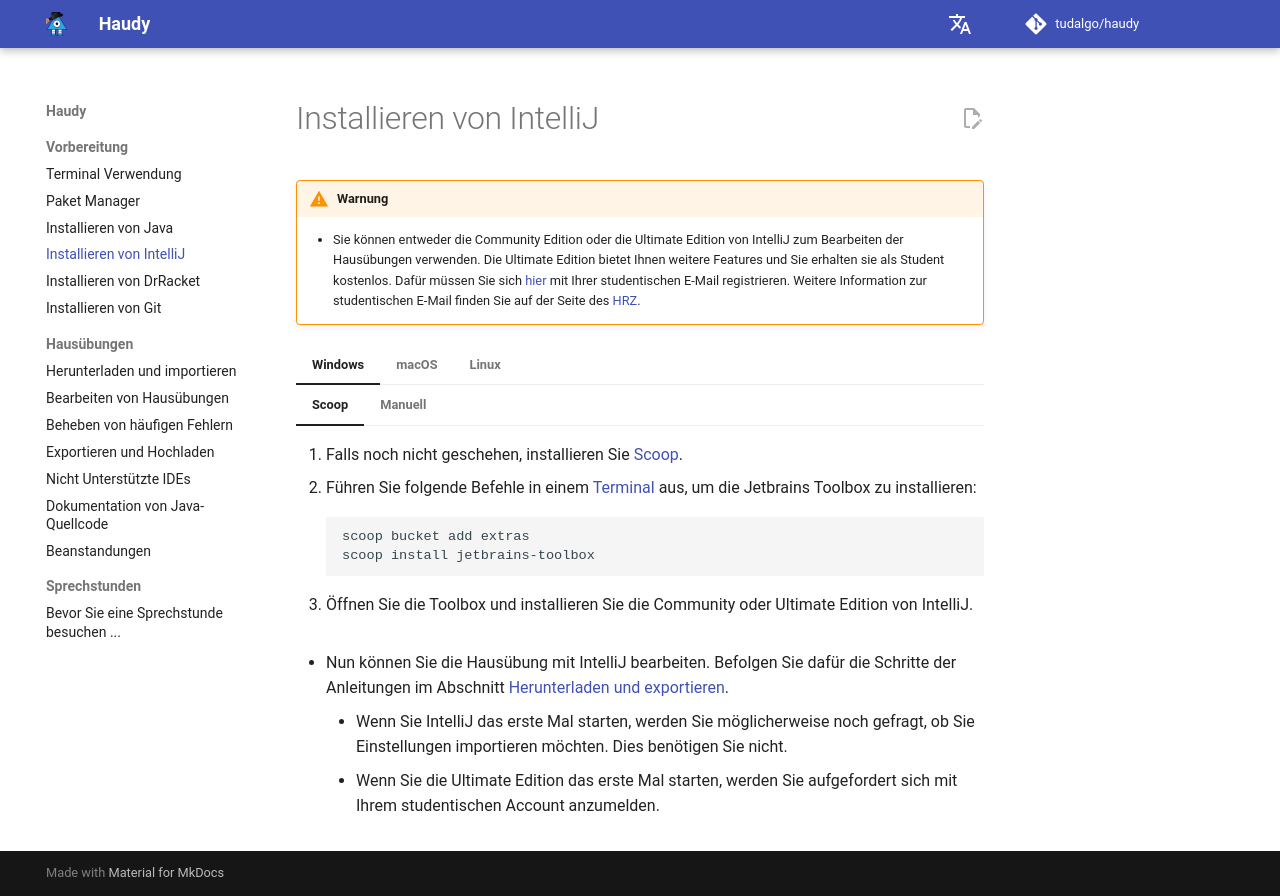

repository: tudalgo/haudy · page: preparation/installation-intellij/index.html · generator: mkdocs

# Installieren von IntelliJ

!!! warning "Warnung"
    * Sie können entweder die Community Edition oder die Ultimate Edition von IntelliJ zum Bearbeiten der Hausübungen verwenden.
    Die Ultimate Edition bietet Ihnen weitere Features und Sie erhalten sie als Student kostenlos. Dafür müssen Sie sich [hier] mit Ihrer studentischen E-Mail registrieren.
    Weitere Information zur studentischen E-Mail finden Sie auf der Seite des [HRZ].

=== "Windows"
    === "Scoop"

        1. Falls noch nicht geschehen, installieren Sie [Scoop].
        2. Führen Sie folgende Befehle in einem [Terminal] aus, um die Jetbrains Toolbox zu installieren:
            ```
            scoop bucket add extras
            scoop install jetbrains-toolbox
            ```
        3. Öffnen Sie die Toolbox und installieren Sie die Community oder Ultimate Edition von IntelliJ.

    === "Manuell"
        1. Laden Sie sich die [Toolbox] von JetBrains herunter.
        2. Führen Sie den heruntergeladenen Installer aus und drücken Sie auf **"installieren"**.
        3. Wählen Sie **"JetBrains Toolbox ausführen"** aus und drücken Sie zum Schluss auf **"Fertigstellen"**, um den Installationsprozess abzuschließen.
        3. Es öffnet sich automatisch die Toolbox. Drücken Sie nun auf **"Continue"**, akzeptieren Sie die Nutzungsbedingungen und drücken Sie zum Schluss auf **"Get started"**.
           * Falls die Toolbox sich nicht automatisch öffnet, können Sie sie auch manuell über die Windowssuche (Win + S) öffnen.
        4. Installieren Sie nun die Community oder Ultimate Edition von IntelliJ.

=== "macOS"

    === "Homebrew"

        1. Falls noch nicht geschehen, installieren Sie [Homebrew].
        2. Führen Sie in einem [Terminal] folgenden Befehl aus, um IntelliJ zu installieren.
            ```
            brew install --cask jetbrains-toolbox
            ```
        3. Öffnen Sie die Toolbox und installieren Sie die Community oder Ultimate Edition von IntelliJ.

    === "Manuell"

     1. Laden Sie sich die [Toolbox] von JetBrains herunter.
     2. Öffnen Sie die heruntergeladene .dmg Datei und verschieben Sie die Toolbox per Drag&Drop in den Applications Ordner oder auf den Desktop. Nun können Sie die .dmg Datei wieder schließen und auswerfen.
     3. Starten Sie nun die Toolbox. Drücken Sie nun auf **"Continue"**, akzeptieren Sie die Nutzungsbedingungen und drücken Sie zum Schluss auf **"Get started"**.
     4. Installieren Sie nun die Community oder Ultimate Edition von IntelliJ.

=== "Linux"
    === "Alles was nicht Arch ist"
        1. Laden Sie sich die Jetbrains Toolbox von der [Toolbox] Seite herunter.
        2. Öffnen Sie die heruntergeladene .tar.gz Datei und extrahieren Sie den Inhalt in einen Ordner Ihrer Wahl.
        3. Öffnen Sie nun den Ordner und starten Sie die Toolbox mit einem Doppelklick auf die Datei **"jetbrains-toolbox"**.
        4. Installieren Sie nun die Community oder Ultimate Edition von IntelliJ über die Toolbox.

    === "Arch Based Linux"
        === "AUR-Helper"

            Falls Sie einen [AUR-Helper] installiert haben, können Sie das Paket [intellij-idea-ultimate-edition] installieren.

            !!! info "Hinweis"
                Bei größeren Updates von IntelliJ kann es vorkommen, dass ihre Einstellungen beim AUR Paket nicht übernommen werden. Wir empfehlen daher eine Installation über die Toolbox.

        === "Manuell"

            1. Installieren Sie die Abhängigkeiten.
                ```
                pacman -S base-devel git --needed
                ```
            2. Klonen Sie das Repo für die Ultimate Edition:
                ```
                git clone https://aur.archlinux.org/intellij-idea-ultimate-edition.git
                ```
            3. Wechseln Sie in das geklonte Verzeichnis und installieren Sie das Paket.
                ```
                cd intellij-idea-ultimate-edition && makepkg -ifs
                ```

            Alternativ können Sie die Community Edition über das Paket `intellij-idea-community-edition` installieren.

* Nun können Sie die Hausübung mit IntelliJ bearbeiten. Befolgen Sie dafür die Schritte der Anleitungen im Abschnitt [Herunterladen und exportieren].
    * Wenn Sie IntelliJ das erste Mal starten, werden Sie möglicherweise noch gefragt, ob Sie Einstellungen importieren möchten. Dies benötigen Sie nicht.
    * Wenn Sie die Ultimate Edition das erste Mal starten, werden Sie aufgefordert sich mit Ihrem studentischen Account anzumelden.

[hier]: https://www.jetbrains.com/de-de/community/education/#students
[HRZ]: https://www.hrz.tu-darmstadt.de/services/it_services/linux_mail/index.de.jsp
[Toolbox]: https://www.jetbrains.com/de-de/toolbox-app/
[AUR-Helper]: https://wiki.archlinux.org/title/AUR_helper
[intellij-idea-ultimate-edition]: https://aur.archlinux.org/packages/intellij-idea-ultimate-edition
[Herunterladen und Exportieren]: /exercises/download-import/
[Terminal]: /preparation/terminal/
[Homebrew]: /preparation/packagemanager/
[Scoop]: /preparation/packagemanager/
